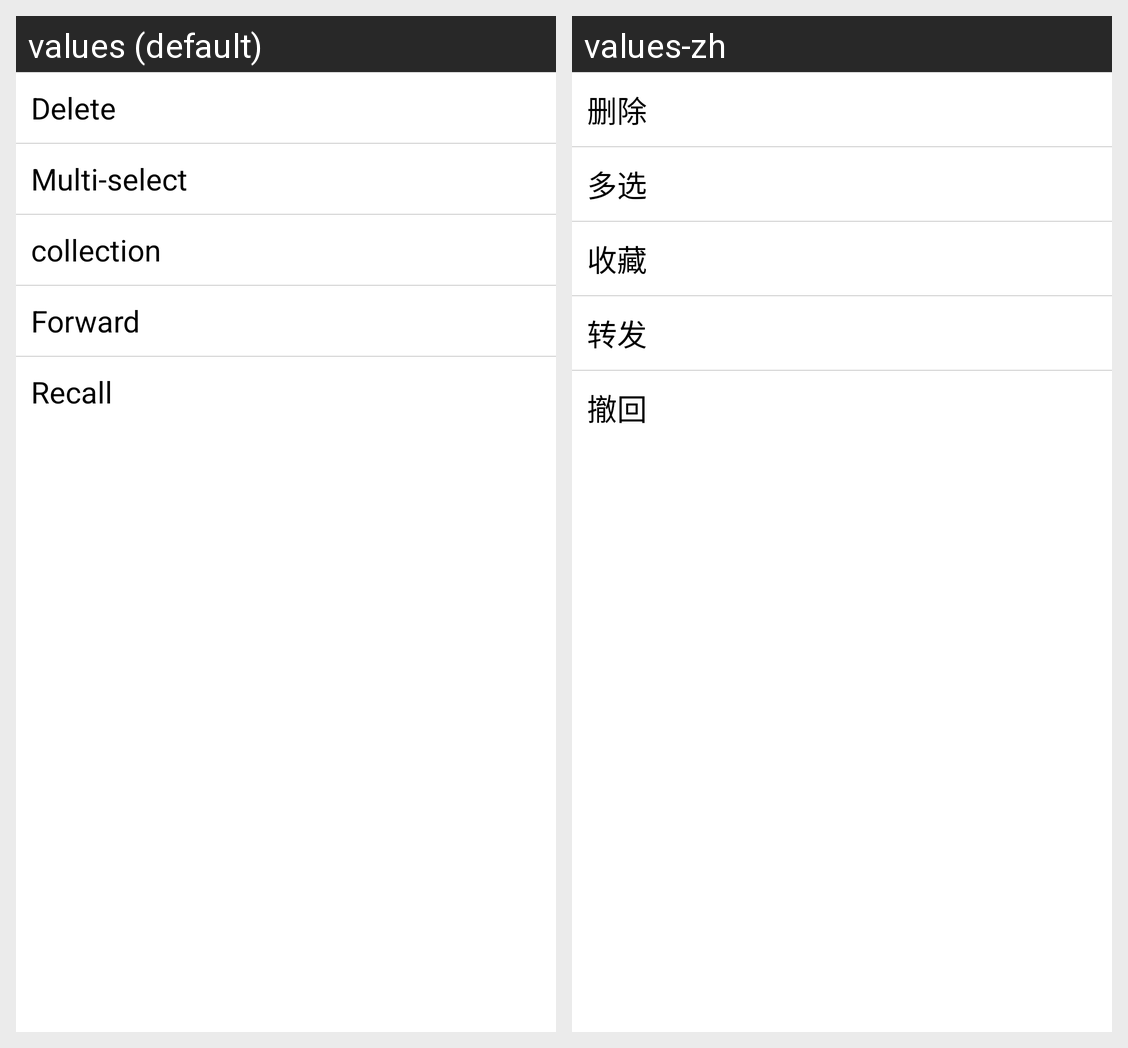

This grid shows one Android layout under two languages. Give, for every string resource on the screen, its name, the default text and each shown locale's text.
Android screen res/layout/em_context_menu_for_image.xml rendered under 2 locales, left to right: values (default), values-zh. Device: Nexus 5 (rendered at 1080×1920; each locale shown at half size, 540×960, under a caption strip naming it); theme AppTheme.
Strings drawn on this screen, with the default value and each locale's value (text and hints the layout hard-codes, and strings that could not be matched under every locale, appear in the picture but are not listed):

delete
  values: Delete
  values-zh: 删除

duo_forward
  values: Multi-select
  values-zh: 多选

collection
  values: collection
  values-zh: 收藏

forward
  values: Forward
  values-zh: 转发

recall
  values: Recall
  values-zh: 撤回
